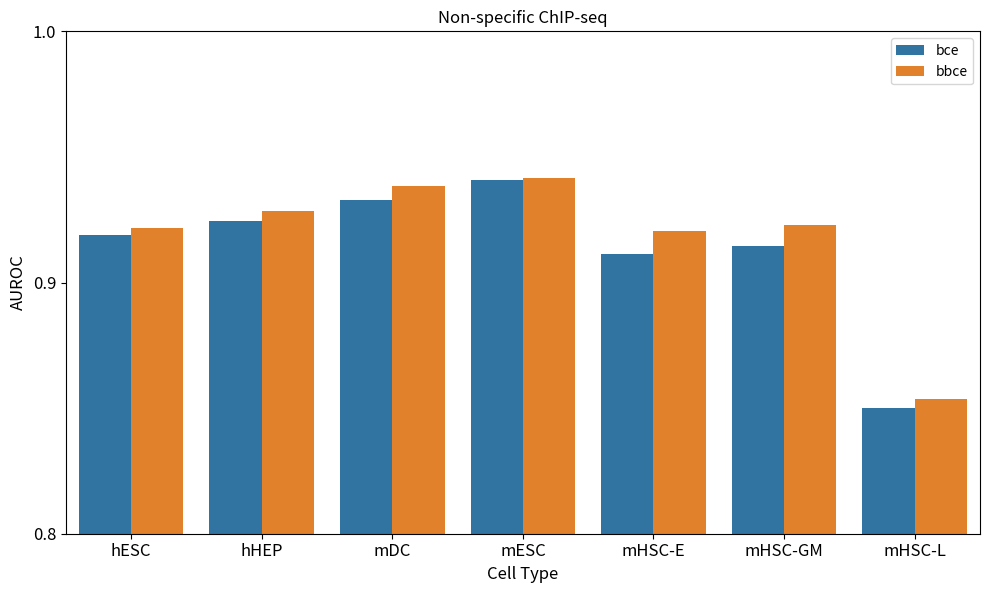

Python code for this plot:
import matplotlib.pyplot as plt
import seaborn as sns
import numpy as np
import pandas as pd

cell_types = ['hESC', 'hHEP', 'mDC', 'mESC', 'mHSC-E', 'mHSC-GM', 'mHSC-L']

auroc_bce_500 = [
    0.9115,
    0.9158,
    0.9313,
    0.9362,
    0.9021,
    0.9112,
    0.9055
]
auroc_bce_1000 = [
    0.9260,
    0.9332,
    0.9343,
    0.9451,
    0.9205,
    0.9181,
    0.7943
]
auroc_bce = [(x + y) / 2 for x, y in zip(auroc_bce_500, auroc_bce_1000)]

auroc_bbce_500 = [
    0.9139,
    0.9210,
    0.9357,
    0.9374,
    0.9142,
    0.9187,
    0.9028

]
auroc_bbce_1000 = [
    0.9293,
    0.9362,
    0.9412,
    0.9458,
    0.9266,
    0.9268,
    0.8041
]
auroc_bbce = [(x + y) / 2 for x, y in zip(auroc_bbce_500, auroc_bbce_1000)]

# 创建DataFrame
data = pd.DataFrame({
    'Cell Type': cell_types * 2,
    'Condition': ['bce'] * len(cell_types) + ['bbce'] * len(cell_types),
    'AUROC': auroc_bce + auroc_bbce
})

# 创建子图
fig, ax1 = plt.subplots(1, 1, figsize=(10, 6))

# 绘制AUROC柱状图
sns.barplot(x='Cell Type', y='AUROC', hue='Condition', data=data, ax=ax1, palette=['#1f77b4', '#ff7f0e'])
ax1.set_title('Non-specific ChIP-seq', fontsize=12)
ax1.set_ylim(0.8, 1.0)
ax1.set_ylabel('AUROC', fontsize=12)
ax1.set_xlabel('Cell Type', fontsize=12)
ax1.legend()
ax1.set_yticks([i / 10 for i in range(8, 11, 1)])
ax1.set_yticklabels([f'{i / 10:.1f}' for i in range(8, 11, 1)], fontsize=12)

# 调整布局
plt.tight_layout()
plt.xticks(fontsize=12)
plt.yticks(fontsize=12)

# 显示图表
# plt.show()
plt.savefig('4_9.pdf', format='pdf')